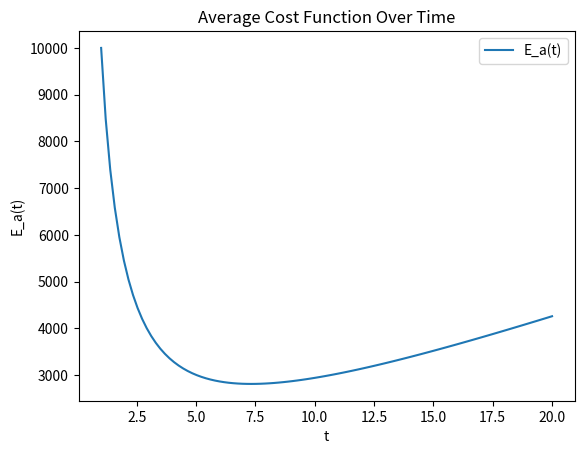

Recreate this plot in Python.
import numpy as np
import matplotlib.pyplot as plt
from scipy.optimize import minimize, Bounds


def yearly_cost_function(t):
    return 640 + 180 * (t + 1) * t


def total_cost_function(t):
    return 9000 + yearly_cost_function(t)


def average_cost_function(t):
    return total_cost_function(t) / t


t = np.linspace(1, 20, 100)
plt.plot(t, average_cost_function(t), label='E_a(t)')
plt.xlabel('t')
plt.ylabel('E_a(t)')
plt.title('Average Cost Function Over Time')
plt.legend()
plt.show()

t_ini = np.array([0.1])
bounds = Bounds([0.1], [np.inf])
total_time = minimize(average_cost_function, t_ini)
print('最佳报废年限为:', f"%.2f" % total_time.x[0], '年,总成本为:', f"%.2f" % total_time.fun, '元')
